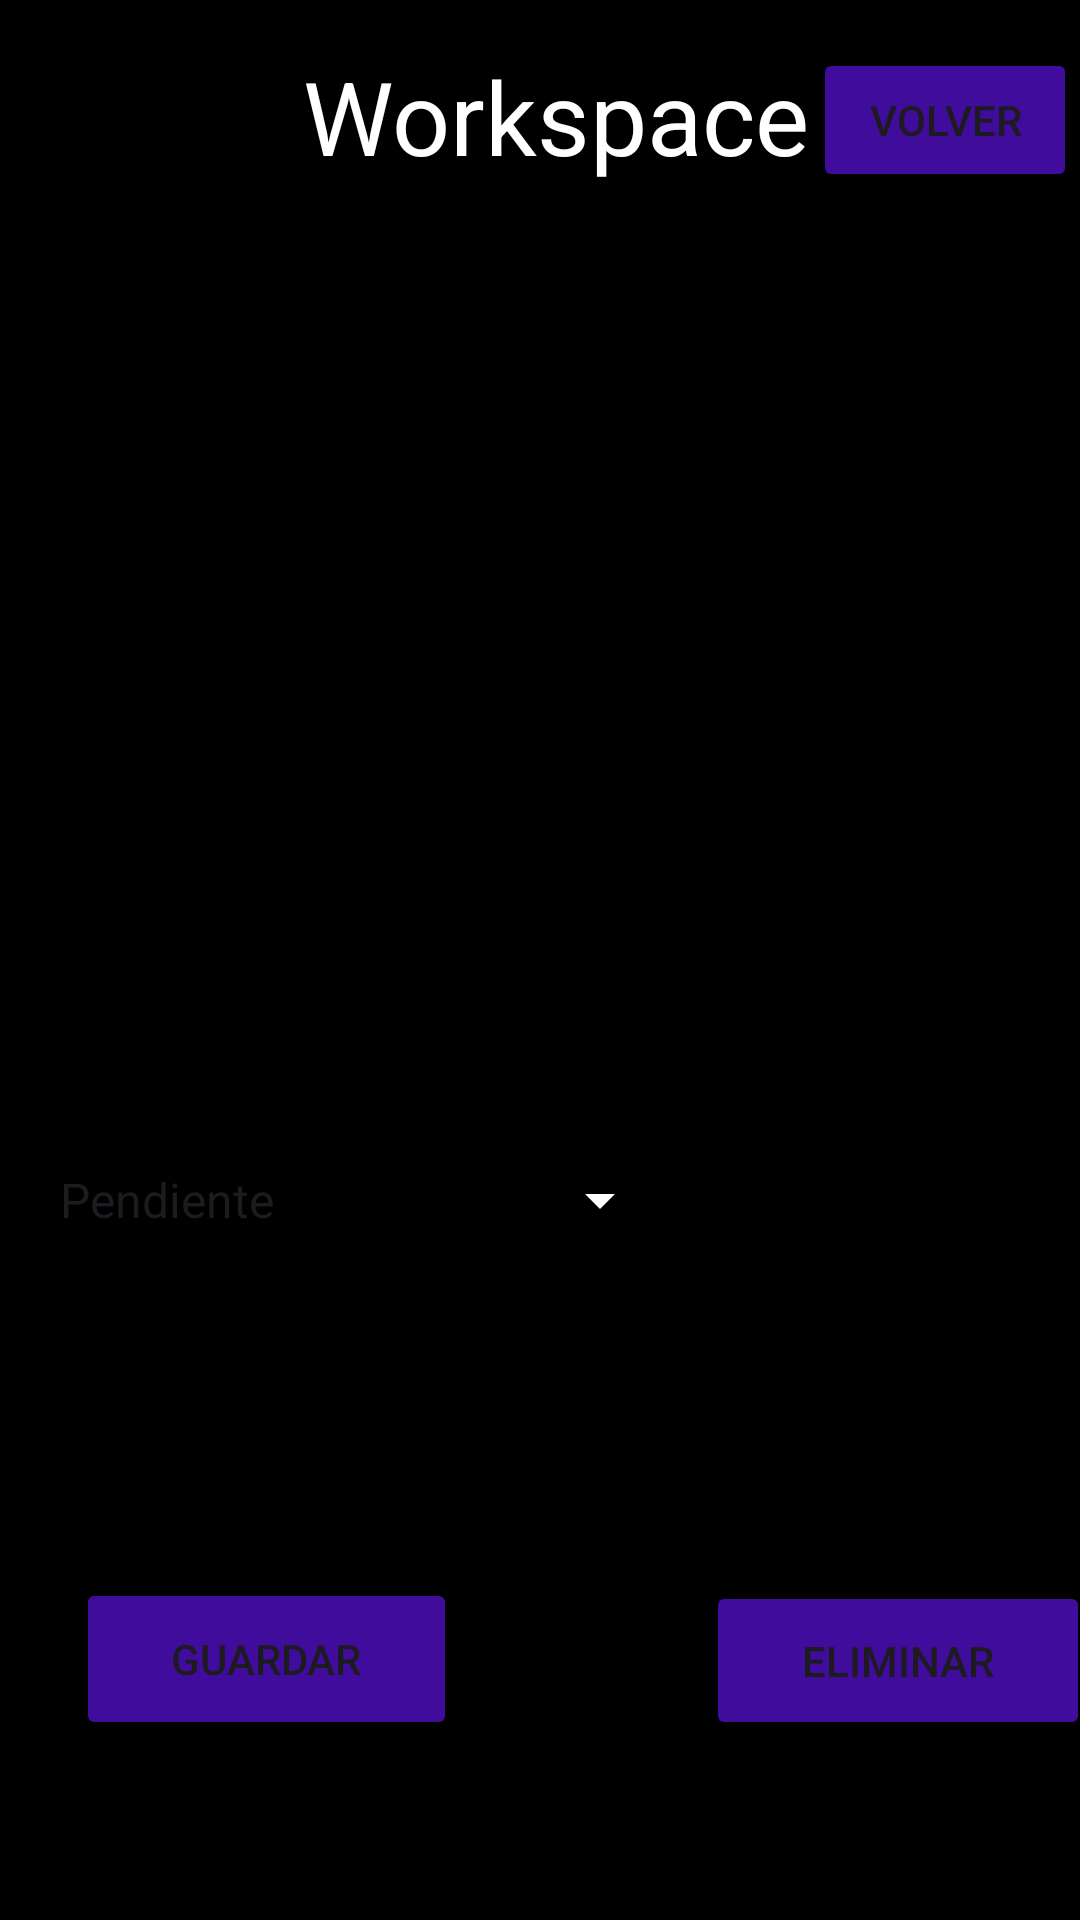

Produce the Android XML layout that renders to this screen, including the resource entries it uses.
<!-- AndroidManifest.xml: application theme Theme.Workspace2 -->
<!-- res/layout/activity_editar.xml -->
<?xml version="1.0" encoding="utf-8"?>
<androidx.constraintlayout.widget.ConstraintLayout xmlns:android="http://schemas.android.com/apk/res/android"
    xmlns:app="http://schemas.android.com/apk/res-auto"
    xmlns:tools="http://schemas.android.com/tools"
    android:layout_width="match_parent"
    android:layout_height="match_parent"
    android:background="#000000"
    tools:context=".Editar">

    <Button
        android:id="@+id/button3"
        android:layout_width="127dp"
        android:layout_height="54dp"
        android:layout_marginStart="16dp"
        android:layout_marginTop="72dp"
        android:backgroundTint="#FF400C9B"
        android:text="Guardar"
        app:layout_constraintBottom_toBottomOf="parent"
        app:layout_constraintEnd_toEndOf="@+id/Estado"
        app:layout_constraintHorizontal_bias="0.117"
        app:layout_constraintStart_toStartOf="parent"
        app:layout_constraintTop_toBottomOf="@+id/Estado"
        app:layout_constraintVertical_bias="0.333"
        tools:ignore="HardcodedText" />

    <Button
        android:id="@+id/button4"
        android:layout_width="128dp"
        android:layout_height="53dp"
        android:layout_marginStart="84dp"
        android:layout_marginBottom="60dp"
        android:backgroundTint="#FF400C9B"
        android:text="Eliminar"
        app:layout_constraintBottom_toBottomOf="parent"
        app:layout_constraintEnd_toEndOf="parent"
        app:layout_constraintHorizontal_bias="0.285"
        app:layout_constraintStart_toEndOf="@+id/button3"
        tools:ignore="HardcodedText" />

    <Spinner
        android:id="@+id/Estado"
        android:layout_width="212dp"
        android:layout_height="48dp"
        android:layout_marginBottom="216dp"
        android:backgroundTint="#ffffff"
        android:entries="@array/Estado"
        app:layout_constraintBottom_toBottomOf="parent"
        app:layout_constraintEnd_toEndOf="parent"
        app:layout_constraintHorizontal_bias="0.08"
        app:layout_constraintStart_toStartOf="parent"/>

    <TextView
        android:id="@+id/textView13"
        android:layout_width="wrap_content"
        android:layout_height="wrap_content"
        android:layout_marginStart="100dp"
        android:layout_marginTop="16dp"
        android:text="Workspace"
        android:textColor="#ffffff"
        android:textColorHint="#ECECEC"
        android:textSize="34sp"
        app:layout_constraintEnd_toStartOf="@+id/btnback1"
        app:layout_constraintHorizontal_bias="0.696"
        app:layout_constraintStart_toStartOf="parent"
        app:layout_constraintTop_toTopOf="parent"
        tools:ignore="HardcodedText" />

    <Button
        android:id="@+id/btnback1"
        android:layout_width="wrap_content"
        android:layout_height="wrap_content"
        android:layout_marginTop="16dp"
        android:backgroundTint="#FF400C9B"
        android:text="Volver"
        app:layout_constraintEnd_toEndOf="parent"
        app:layout_constraintHorizontal_bias="0.709"
        app:layout_constraintStart_toEndOf="@+id/textView13"
        app:layout_constraintTop_toTopOf="parent"
        tools:ignore="HardcodedText" />

    <androidx.recyclerview.widget.RecyclerView
        android:layout_width="410dp"
        android:layout_height="358dp"
        app:layout_constraintBottom_toTopOf="@+id/Estado"
        app:layout_constraintEnd_toEndOf="parent"
        app:layout_constraintHorizontal_bias="0.0"
        app:layout_constraintStart_toStartOf="parent"
        app:layout_constraintTop_toBottomOf="@+id/textView13"
        app:layout_constraintVertical_bias="0.333">

        <LinearLayout
            android:layout_width="match_parent"
            android:layout_height="match_parent"
            android:orientation="horizontal">

            <TextView
                android:id="@+id/Titulotxt"
                android:layout_width="wrap_content"
                android:layout_height="wrap_content"
                android:layout_weight="1" />

            <TextView
                android:id="@+id/fechatxt"
                android:layout_width="wrap_content"
                android:layout_height="wrap_content"
                android:layout_weight="1" />

            <TextView
                android:id="@+id/descripciontxt"
                android:layout_width="wrap_content"
                android:layout_height="wrap_content"
                android:layout_weight="1" />
        </LinearLayout>

    </androidx.recyclerview.widget.RecyclerView>

</androidx.constraintlayout.widget.ConstraintLayout>
<!-- resources referenced by this layout -->
<resources>
  <string-array name="Estado">
          <item>Pendiente</item>
          <item>Realizada</item>
      </string-array>
  <style name="Theme.Workspace2" parent="Base.Theme.Workspace2" />
  <style name="Base.Theme.Workspace2" parent="Theme.Material3.DayNight.NoActionBar">
          
          
      </style>
</resources>
